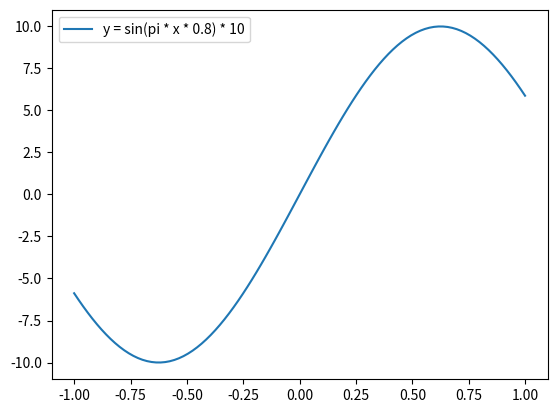

Generate this figure with matplotlib: (Note: this script raises an exception after producing the figure.)
import numpy as np

def true_function(x):
    y = np.sin(np.pi * x * 0.8) * 10
    return y

assert true_function(0) == 0
print("The unit test was successful.")

import matplotlib.pyplot as plt

x = np.linspace(-1, 1, 100)
y = true_function(x)

plt.plot(x, y, label='y = sin(pi * x * 0.8) * 10')
plt.legend()
plt.savefig('Week3/ex1.1.png')
